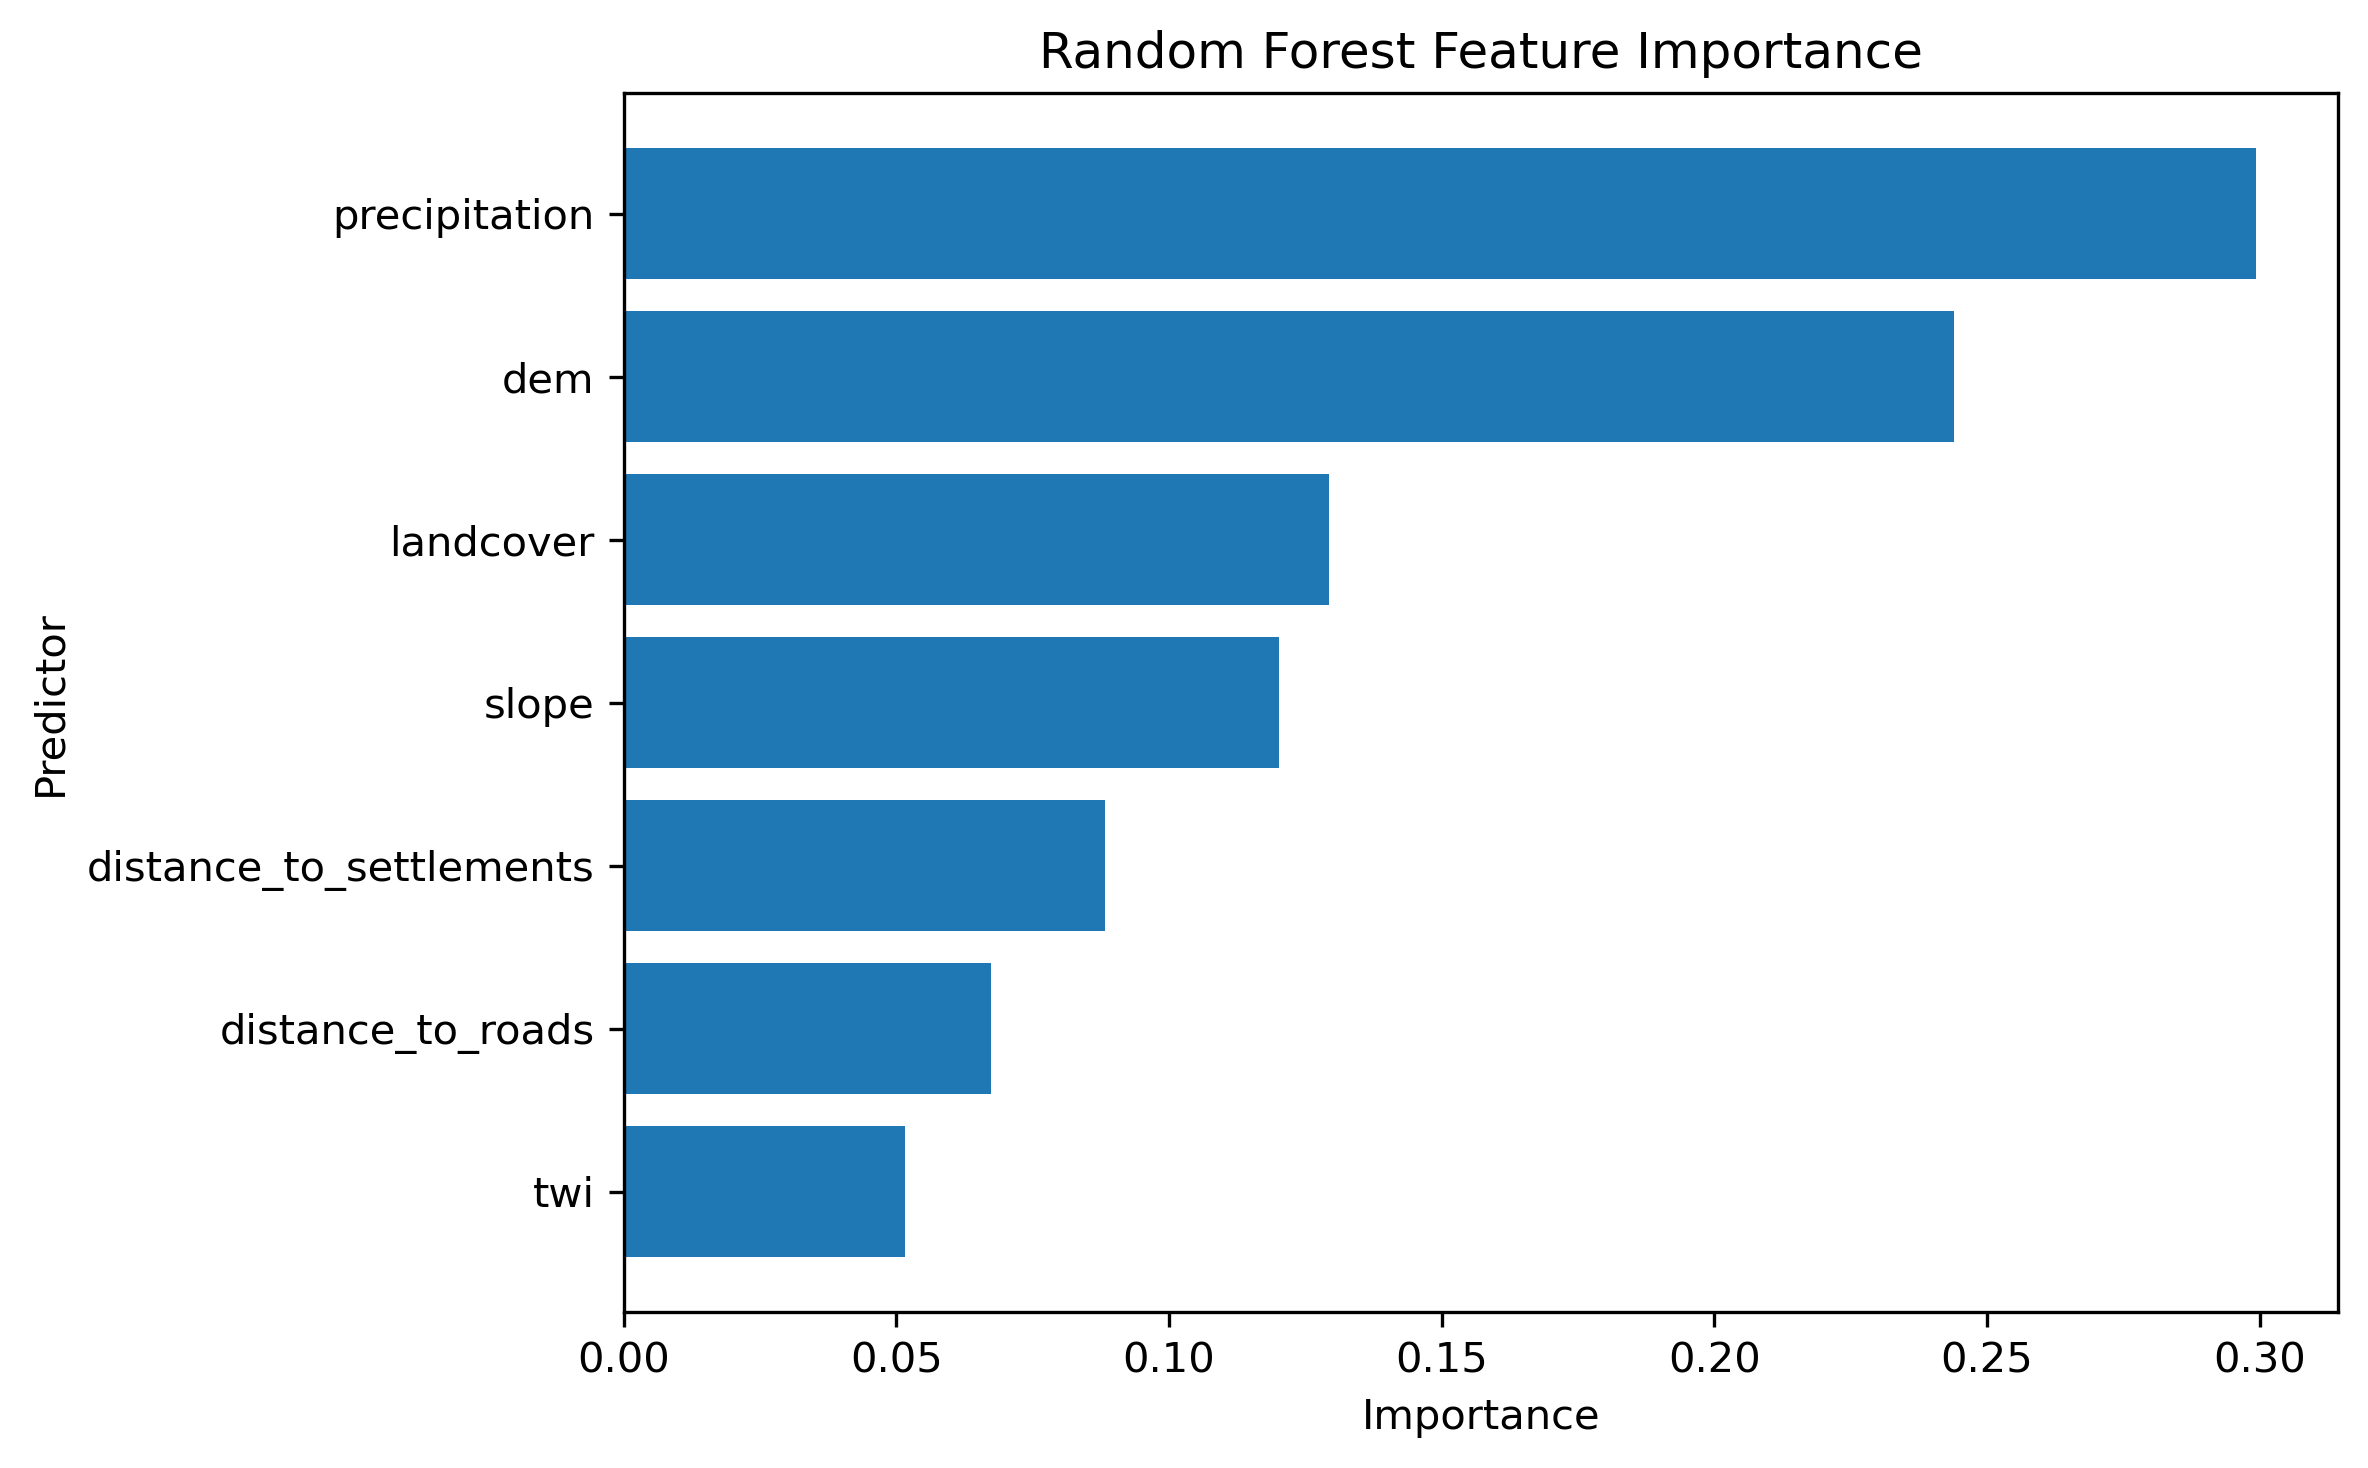

Values plotted in this chart, from the file beside it:
Feature, Importance
precipitation, 0.2994
dem, 0.244
landcover, 0.1294
slope, 0.1201
distance_to_settlements, 0.08821
distance_to_roads, 0.06728
twi, 0.05159
